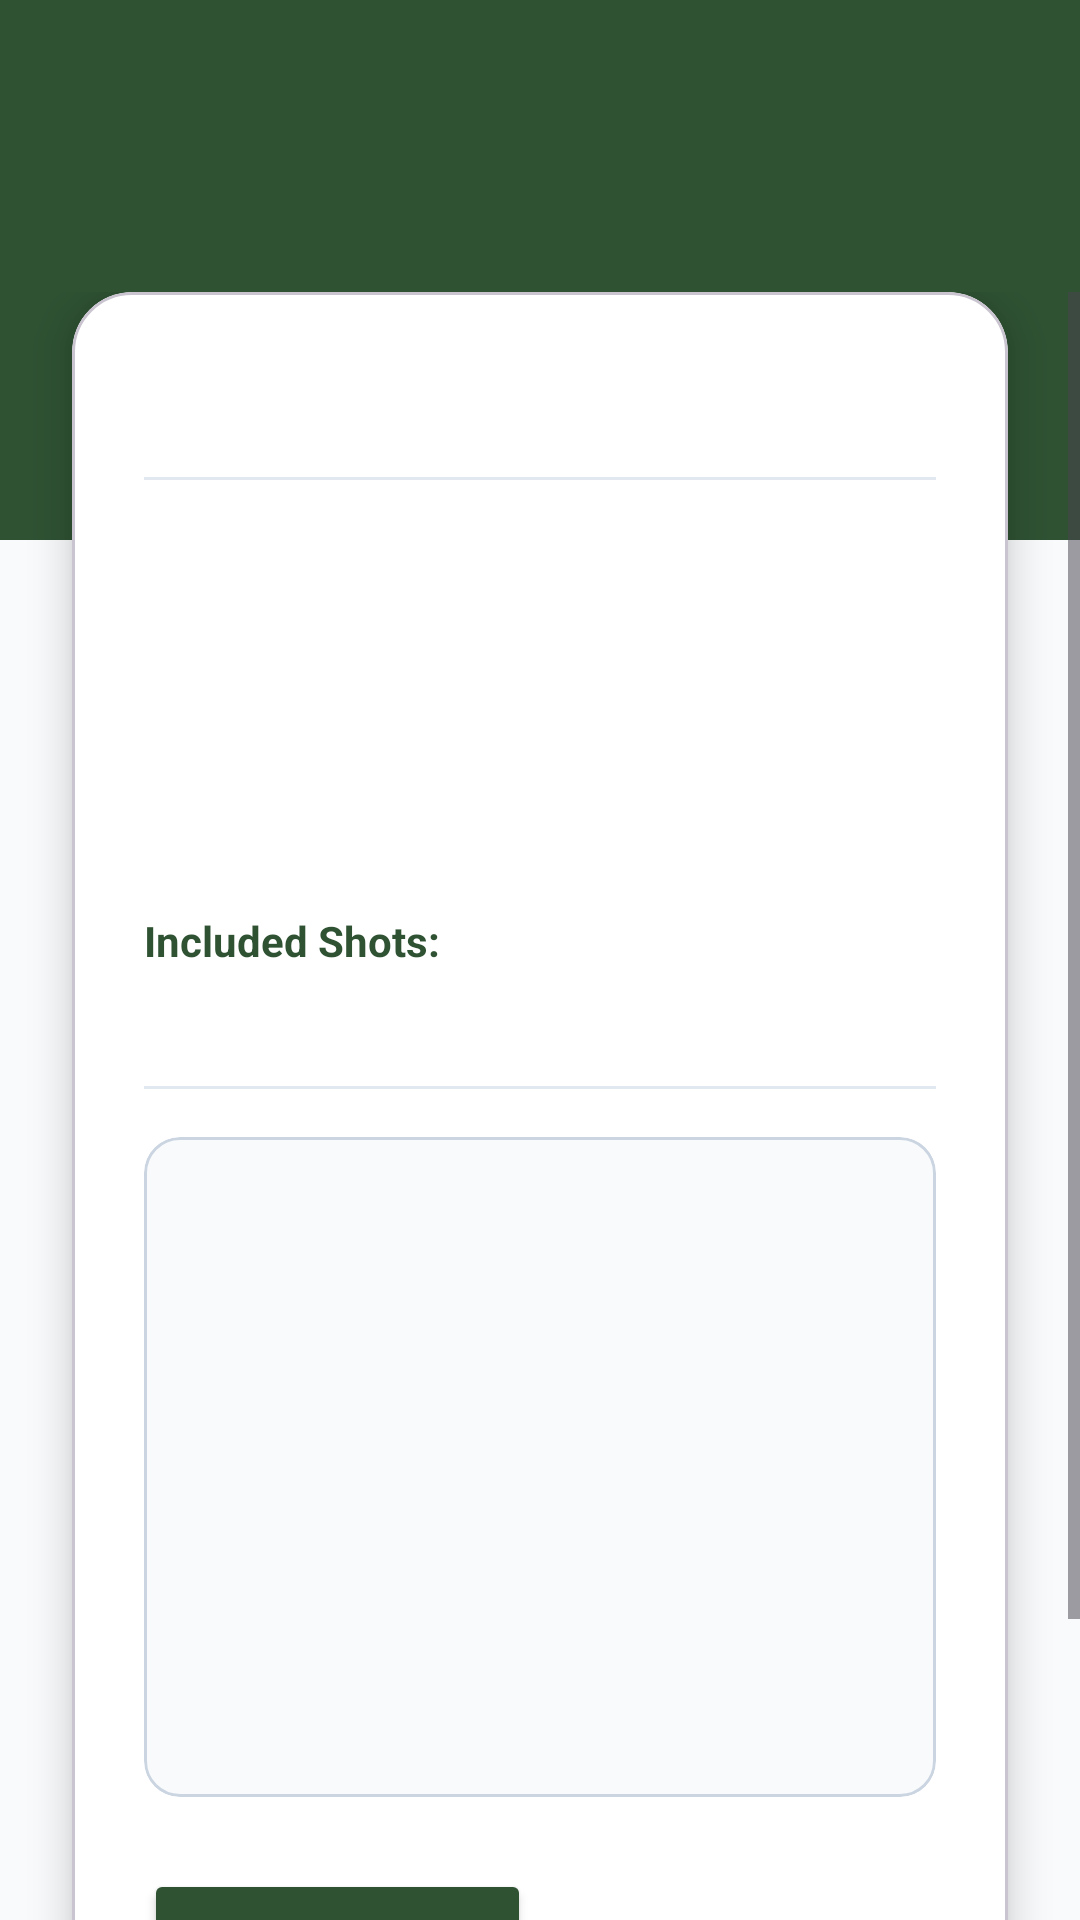

Produce the Android XML layout that renders to this screen, including the resource entries it uses.
<!-- AndroidManifest.xml: application theme Theme.MyprojectTCZ -->
<!-- res/layout/activity_show_drill.xml -->
<?xml version="1.0" encoding="utf-8"?>
<androidx.constraintlayout.widget.ConstraintLayout
    xmlns:android="http://schemas.android.com/apk/res/android"
    xmlns:app="http://schemas.android.com/apk/res-auto"
    xmlns:tools="http://schemas.android.com/tools"
    android:id="@+id/main"
    android:layout_width="match_parent"
    android:layout_height="match_parent"
    android:background="@color/background_light"
    tools:context=".screens.ShowDrill">

    <View
        android:id="@+id/topView"
        android:layout_width="match_parent"
        android:layout_height="180dp"
        android:background="@color/tennis_primary"
        app:layout_constraintTop_toTopOf="parent" />

    <TextView
        android:id="@+id/tvdrillname"
        android:layout_width="0dp"
        android:layout_height="wrap_content"
        android:layout_marginHorizontal="24dp"
        android:layout_marginTop="40dp"
        android:gravity="center"
        android:textColor="@color/white"
        android:textSize="28sp"
        android:textStyle="bold"
        app:layout_constraintEnd_toEndOf="parent"
        app:layout_constraintStart_toStartOf="parent"
        app:layout_constraintTop_toTopOf="parent" />

    <ScrollView
        android:layout_width="match_parent"
        android:layout_height="0dp"
        android:layout_marginTop="20dp"
        android:clipToPadding="false"
        android:paddingBottom="40dp"
        app:layout_constraintBottom_toBottomOf="parent"
        app:layout_constraintTop_toBottomOf="@id/tvdrillname">

        <com.google.android.material.card.MaterialCardView
            android:layout_width="match_parent"
            android:layout_height="wrap_content"
            android:layout_marginHorizontal="24dp"
            android:layout_marginBottom="20dp"
            app:cardBackgroundColor="@color/white"
            app:cardCornerRadius="20dp"
            app:cardElevation="8dp">

            <LinearLayout
                android:layout_width="match_parent"
                android:layout_height="wrap_content"
                android:orientation="vertical"
                android:padding="24dp">

                <TextView
                    android:id="@+id/tvexplanationdrill"
                    android:layout_width="match_parent"
                    android:layout_height="wrap_content"
                    android:layout_marginBottom="16dp"
                    android:lineSpacingExtra="6dp"
                    android:textColor="#333333"
                    android:textSize="16sp" />

                <View
                    android:layout_width="match_parent"
                    android:layout_height="1dp"
                    android:layout_marginBottom="16dp"
                    android:background="#E2E8F0" />

                <LinearLayout
                    android:layout_width="match_parent"
                    android:layout_height="wrap_content"
                    android:layout_marginBottom="12dp"
                    android:orientation="horizontal">

                    <TextView
                        android:id="@+id/tvminplayers"
                        android:layout_width="0dp"
                        android:layout_height="wrap_content"
                        android:layout_weight="1"
                        android:textColor="#475569"
                        android:textSize="14sp"
                        android:textStyle="bold" />

                    <TextView
                        android:id="@+id/tvmaxplayers"
                        android:layout_width="0dp"
                        android:layout_height="wrap_content"
                        android:layout_weight="1"
                        android:gravity="end"
                        android:textColor="#475569"
                        android:textSize="14sp"
                        android:textStyle="bold" />
                </LinearLayout>

                <LinearLayout
                    android:layout_width="match_parent"
                    android:layout_height="wrap_content"
                    android:layout_marginBottom="12dp"
                    android:orientation="horizontal">

                    <TextView
                        android:id="@+id/tvplayerlevel"
                        android:layout_width="0dp"
                        android:layout_height="wrap_content"
                        android:layout_weight="1"
                        android:textColor="#475569"
                        android:textSize="14sp"
                        android:textStyle="bold" />

                    <TextView
                        android:id="@+id/tvphysicallevel"
                        android:layout_width="0dp"
                        android:layout_height="wrap_content"
                        android:layout_weight="1"
                        android:gravity="end"
                        android:textColor="#475569"
                        android:textSize="14sp"
                        android:textStyle="bold" />
                </LinearLayout>

                <LinearLayout
                    android:layout_width="match_parent"
                    android:layout_height="wrap_content"
                    android:layout_marginBottom="16dp"
                    android:orientation="horizontal">

                    <TextView
                        android:id="@+id/tvballcolor"
                        android:layout_width="0dp"
                        android:layout_height="wrap_content"
                        android:layout_weight="1"
                        android:textColor="#475569"
                        android:textSize="14sp"
                        android:textStyle="bold" />

                    <TextView
                        android:id="@+id/tvcourtsize"
                        android:layout_width="0dp"
                        android:layout_height="wrap_content"
                        android:layout_weight="1"
                        android:gravity="center"
                        android:textColor="#475569"
                        android:textSize="14sp"
                        android:textStyle="bold" />

                    <TextView
                        android:id="@+id/tvage"
                        android:layout_width="0dp"
                        android:layout_height="wrap_content"
                        android:layout_weight="1"
                        android:gravity="end"
                        android:textColor="#475569"
                        android:textSize="14sp"
                        android:textStyle="bold" />
                </LinearLayout>

                <TextView
                    android:id="@+id/tvtools"
                    android:layout_width="match_parent"
                    android:layout_height="wrap_content"
                    android:layout_marginBottom="12dp"
                    android:textColor="#0F172A"
                    android:textSize="14sp" />

                <TextView
                    android:layout_width="match_parent"
                    android:layout_height="wrap_content"
                    android:layout_marginBottom="4dp"
                    android:text="Included Shots:"
                    android:textColor="@color/tennis_primary"
                    android:textSize="14sp"
                    android:textStyle="bold" />

                <TextView
                    android:id="@+id/tvshots"
                    android:layout_width="match_parent"
                    android:layout_height="wrap_content"
                    android:layout_marginBottom="16dp"
                    android:lineSpacingExtra="4dp"
                    android:textColor="#333333"
                    android:textSize="14sp" />

                <View
                    android:layout_width="match_parent"
                    android:layout_height="1dp"
                    android:layout_marginBottom="16dp"
                    android:background="#E2E8F0" />

                <com.google.android.material.card.MaterialCardView
                    android:layout_width="match_parent"
                    android:layout_height="wrap_content"
                    android:layout_marginBottom="24dp"
                    app:cardBackgroundColor="#F8FAFC"
                    app:cardCornerRadius="12dp"
                    app:cardElevation="0dp"
                    app:strokeColor="#CBD5E1"
                    app:strokeWidth="1dp">

                    <ImageView
                        android:id="@+id/imgGif"
                        android:layout_width="match_parent"
                        android:layout_height="220dp"
                        android:adjustViewBounds="true"
                        android:contentDescription="Drill GIF"
                        android:scaleType="fitCenter" />
                </com.google.android.material.card.MaterialCardView>

                <LinearLayout
                    android:layout_width="match_parent"
                    android:layout_height="wrap_content"
                    android:layout_marginBottom="12dp"
                    android:orientation="horizontal"
                    android:weightSum="2">

                    <Button
                        android:id="@+id/btncoachview"
                        android:layout_width="0dp"
                        android:layout_height="55dp"
                        android:layout_marginEnd="6dp"
                        android:layout_weight="1"
                        android:backgroundTint="@color/tennis_primary"
                        android:text="Video"
                        android:textColor="@color/white"
                        app:cornerRadius="10dp" />

                    <Button
                        android:id="@+id/btnincourtview"
                        android:layout_width="0dp"
                        android:layout_height="55dp"
                        android:layout_marginStart="6dp"
                        android:layout_weight="1"
                        android:backgroundTint="@color/tennis_primary"
                        android:text="Second video"
                        android:textColor="@color/white"
                        app:cornerRadius="10dp"
                        android:visibility="gone"/>
                </LinearLayout>

                <androidx.cardview.widget.CardView
                    android:id="@+id/cardViewAddtotrainingset"
                    android:layout_width="match_parent"
                    android:layout_height="55dp"
                    android:layout_marginTop="8dp"
                    android:visibility="gone"
                    app:cardBackgroundColor="#F1F5F9"
                    app:cardCornerRadius="10dp"
                    app:cardElevation="2dp">

                    <Spinner
                        android:id="@+id/spinnerAddtoImun"
                        android:layout_width="match_parent"
                        android:layout_height="match_parent"
                        android:gravity="center"
                        android:paddingHorizontal="12dp"
                        android:spinnerMode="dropdown" />
                </androidx.cardview.widget.CardView>

            </LinearLayout>
        </com.google.android.material.card.MaterialCardView>

    </ScrollView>

</androidx.constraintlayout.widget.ConstraintLayout>
<!-- resources referenced by this layout -->
<resources>
  <color name="background_light">#F8FAFC</color>
  <color name="tennis_primary">#2F5233</color>
  <color name="white">#FFFFFFFF</color>
  <style name="Theme.MyprojectTCZ" parent="Base.Theme.MyprojectTCZ" />
  <style name="Base.Theme.MyprojectTCZ" parent="Theme.Material3.DayNight.NoActionBar">
          
          
      </style>
</resources>
